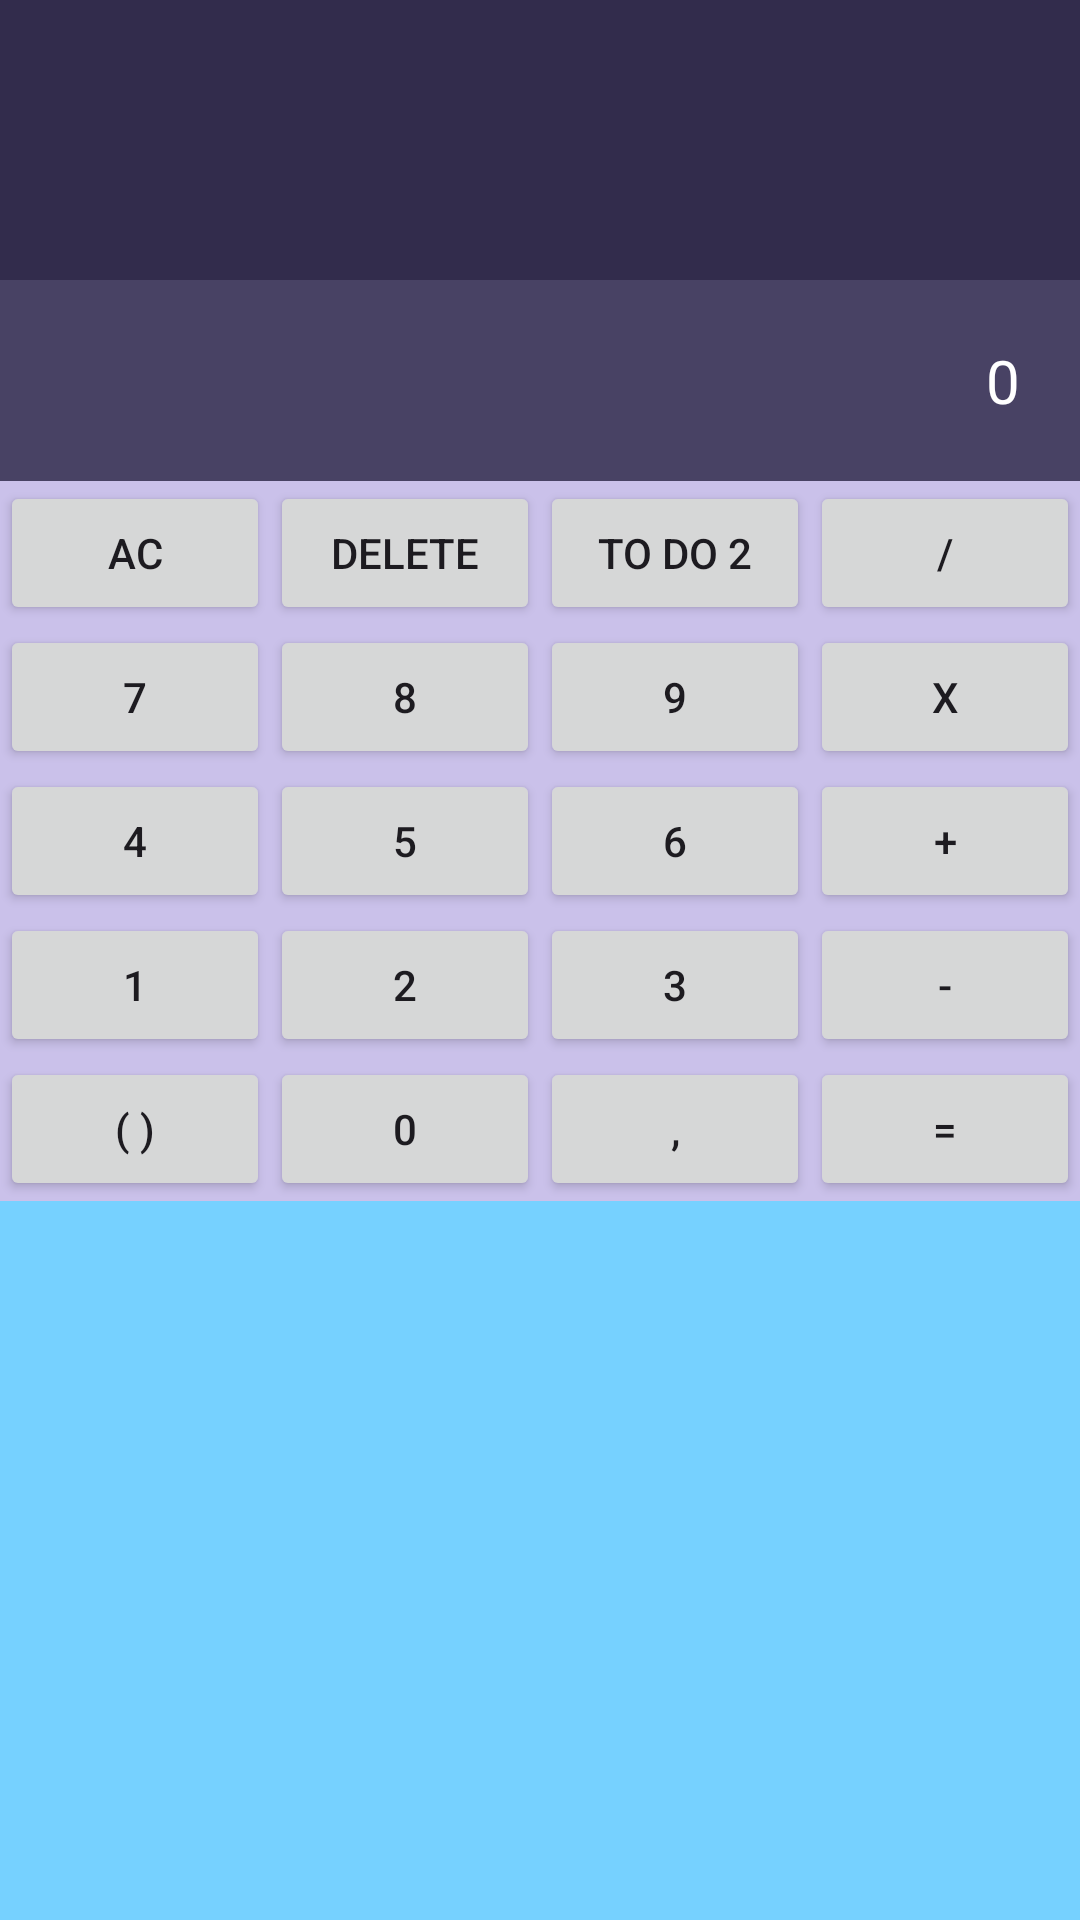

Produce the Android XML layout that renders to this screen, including the resource entries it uses.
<!-- AndroidManifest.xml: application theme Theme.Calculator2024 -->
<!-- res/layout/fragment_calculator.xml -->
<?xml version="1.0" encoding="utf-8"?>
<androidx.appcompat.widget.LinearLayoutCompat xmlns:android="http://schemas.android.com/apk/res/android"
    xmlns:app="http://schemas.android.com/apk/res-auto"
    xmlns:tools="http://schemas.android.com/tools"
    android:layout_width="match_parent"
    android:layout_height="match_parent"
    android:background="@color/material_dynamic_primary80"
    android:orientation="vertical">

    <androidx.constraintlayout.widget.ConstraintLayout
        android:layout_width="match_parent"
        android:layout_height="wrap_content">

        <TextView
            android:id="@+id/result_place"
            android:layout_width="match_parent"
            android:layout_height="wrap_content"
            android:background="@color/material_dynamic_tertiary20"
            android:padding="20dp"
            android:textAlignment="textEnd"
            android:textColor="@color/material_dynamic_primary100"
            android:textSize="40sp"
            app:layout_constraintEnd_toEndOf="parent"
            app:layout_constraintStart_toStartOf="parent"
            app:layout_constraintTop_toTopOf="parent"
            tools:text="41" />

        <TextView
            android:id="@+id/input_place"
            android:layout_width="match_parent"
            android:layout_height="wrap_content"
            android:background="@color/material_dynamic_tertiary30"
            android:padding="20dp"
            android:textAlignment="textEnd"
            android:textColor="@color/white"
            android:textSize="20sp"
            android:text="0"
            app:layout_constraintBottom_toBottomOf="parent"
            app:layout_constraintEnd_toEndOf="parent"
            app:layout_constraintStart_toStartOf="parent"
            app:layout_constraintTop_toBottomOf="@id/result_place"
            tools:text="12+2" />
    </androidx.constraintlayout.widget.ConstraintLayout>

    <LinearLayout
        android:layout_width="match_parent"
        android:layout_height="wrap_content"
        android:background="@color/material_dynamic_tertiary80"
        android:orientation="horizontal">

        <Button
            android:id="@+id/button_AC"
            android:layout_width="match_parent"
            android:layout_height="match_parent"
            android:layout_weight="1"
            android:text="АС" />

        <Button
            android:id="@+id/button_backspace"
            android:layout_width="match_parent"
            android:layout_height="match_parent"
            android:layout_weight="1"
            android:text="Delete" />

        <Button
            android:id="@+id/button_todo2"
            android:layout_width="match_parent"
            android:layout_height="match_parent"
            android:layout_weight="1"
            android:text="To do 2" />

        <Button
            android:id="@+id/button_divide"
            android:layout_width="match_parent"
            android:layout_height="match_parent"
            android:layout_weight="1"
            android:text="/" />

    </LinearLayout>

    <LinearLayout
        android:layout_width="match_parent"
        android:layout_height="wrap_content"
        android:background="@color/material_dynamic_tertiary80"
        android:orientation="horizontal">

        <Button
            android:id="@+id/button_7"
            android:layout_width="match_parent"
            android:layout_height="match_parent"
            android:layout_weight="1"
            android:text="7" />

        <Button
            android:id="@+id/button_8"
            android:layout_width="match_parent"
            android:layout_height="match_parent"
            android:layout_weight="1"
            android:text="8" />

        <Button
            android:id="@+id/button_9"
            android:layout_width="match_parent"
            android:layout_height="match_parent"
            android:layout_weight="1"
            android:text="9" />

        <Button
            android:id="@+id/button_x"
            android:layout_width="match_parent"
            android:layout_height="match_parent"
            android:layout_weight="1"
            android:text="Х" />

    </LinearLayout>

    <LinearLayout
        android:layout_width="match_parent"
        android:layout_height="wrap_content"
        android:background="@color/material_dynamic_tertiary80"
        android:orientation="horizontal">

        <Button
            android:id="@+id/button_4"
            android:layout_width="match_parent"
            android:layout_height="match_parent"
            android:layout_weight="1"
            android:text="4" />

        <Button
            android:id="@+id/button_5"
            android:layout_width="match_parent"
            android:layout_height="match_parent"
            android:layout_weight="1"
            android:text="5" />

        <Button
            android:id="@+id/button_6"
            android:layout_width="match_parent"
            android:layout_height="match_parent"
            android:layout_weight="1"
            android:text="6" />

        <Button
            android:id="@+id/button_plus"
            android:layout_width="match_parent"
            android:layout_height="match_parent"
            android:layout_weight="1"
            android:text="+" />

    </LinearLayout>

    <LinearLayout
        android:layout_width="match_parent"
        android:layout_height="wrap_content"
        android:background="@color/material_dynamic_tertiary80"
        android:orientation="horizontal">

        <Button
            android:id="@+id/button_1"
            android:layout_width="match_parent"
            android:layout_height="match_parent"
            android:layout_weight="1"
            android:text="1" />

        <Button
            android:id="@+id/button_2"
            android:layout_width="match_parent"
            android:layout_height="match_parent"
            android:layout_weight="1"
            android:text="2" />

        <Button
            android:id="@+id/button_3"
            android:layout_width="match_parent"
            android:layout_height="match_parent"
            android:layout_weight="1"
            android:text="3" />

        <Button
            android:id="@+id/button_minus"
            android:layout_width="match_parent"
            android:layout_height="match_parent"
            android:layout_weight="1"
            android:text="-" />

    </LinearLayout>


    <LinearLayout

        android:layout_width="match_parent"
        android:layout_height="wrap_content"
        android:background="@color/material_dynamic_tertiary80"
        android:orientation="horizontal">

        <Button
            android:id="@+id/button_braces"
            android:layout_width="wrap_content"
            android:layout_height="wrap_content"
            android:layout_weight="1"
            android:text="( )" />

        <Button
            android:id="@+id/button_0"
            android:layout_width="wrap_content"
            android:layout_height="wrap_content"
            android:layout_weight="1"
            android:text="0" />

        <Button
            android:id="@+id/button_dot"
            android:layout_width="wrap_content"
            android:layout_height="wrap_content"
            android:layout_weight="1"
            android:text="," />

        <Button
            android:id="@+id/button_equal"
            android:layout_width="wrap_content"
            android:layout_height="wrap_content"
            android:layout_weight="1"
            android:text="=" />

    </LinearLayout>


</androidx.appcompat.widget.LinearLayoutCompat>
<!-- resources referenced by this layout -->
<resources>
  <style name="Theme.Calculator2024" parent="Base.Theme.Calculator2024" />
  <style name="Base.Theme.Calculator2024" parent="Theme.Material3.DayNight.NoActionBar">
          
          
      </style>
  <!-- not gathered from this repository: default colours our renderer supplied (Android Studio template values) -->
  <color name="white">#FFFFFFFF</color>
</resources>
